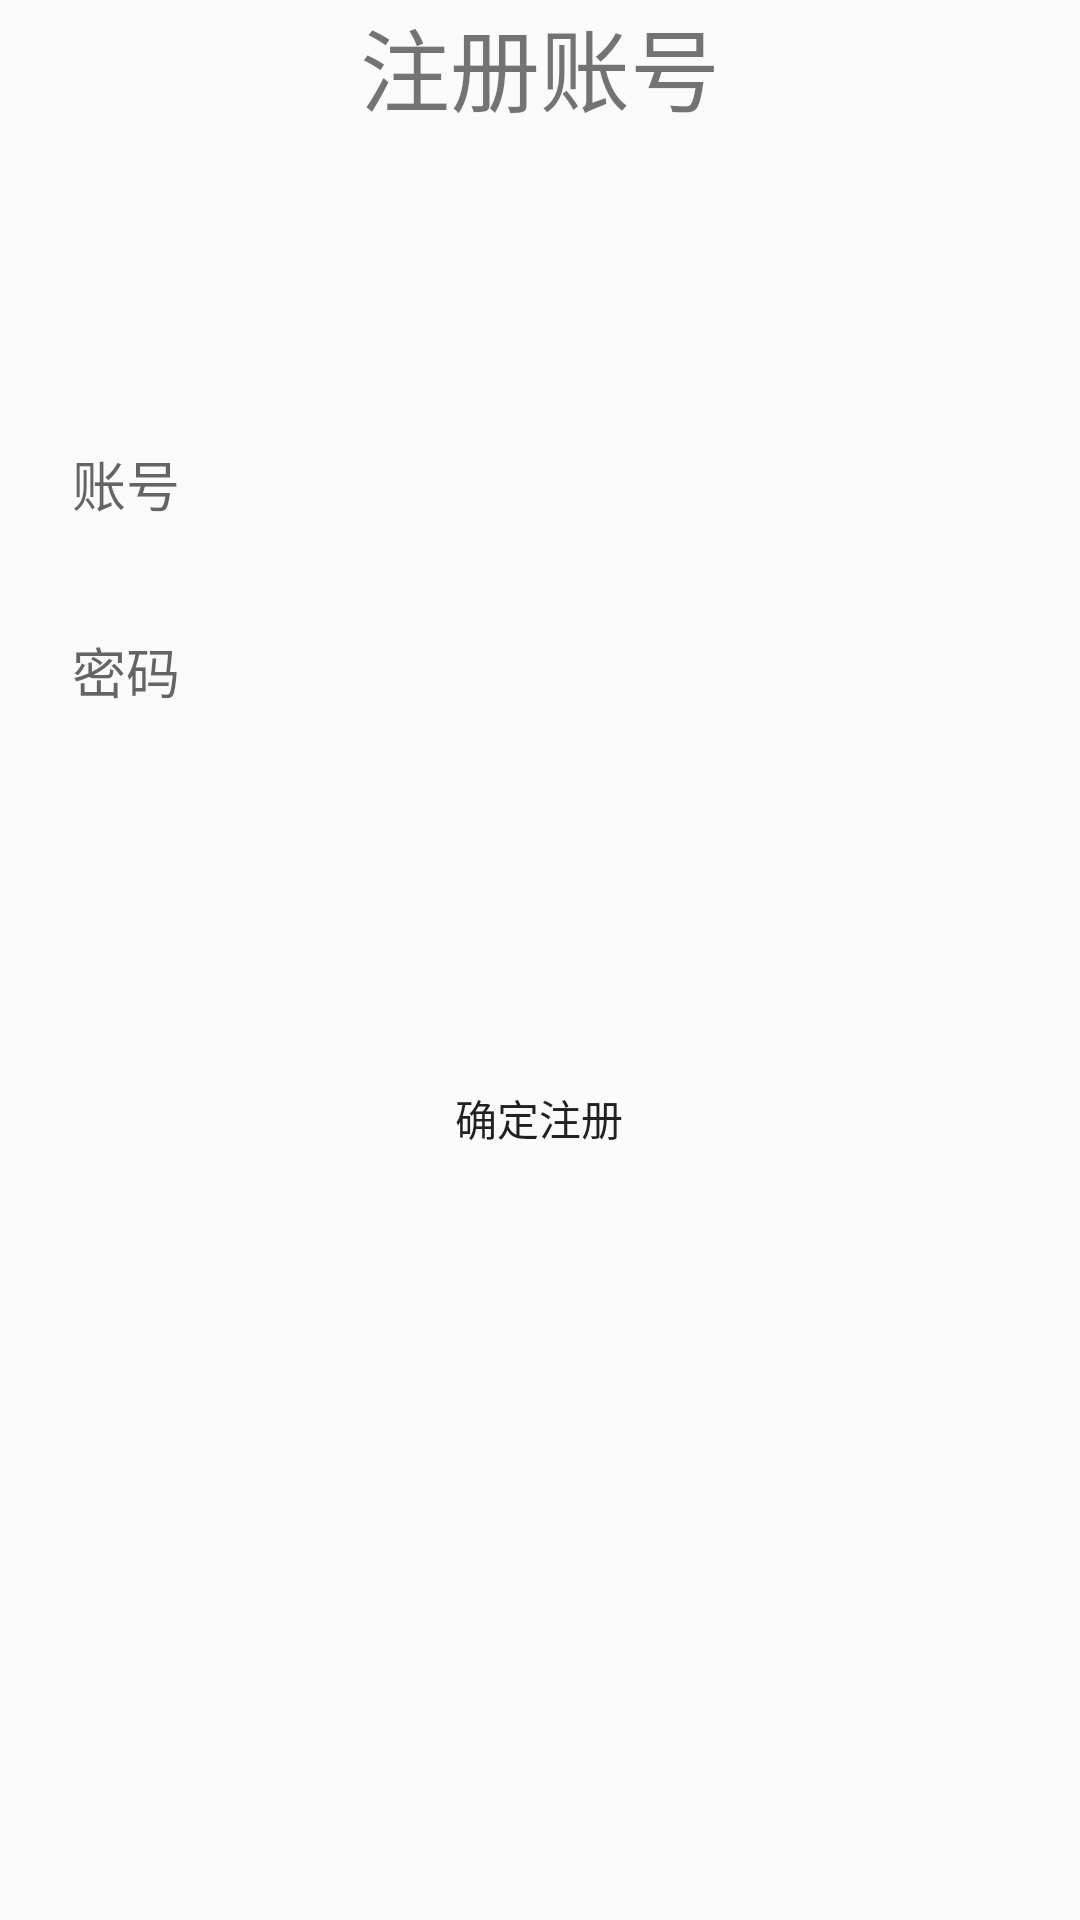

Produce the Android XML layout that renders to this screen, including the resource entries it uses.
<!-- AndroidManifest.xml: application theme Theme.BookManage -->
<!-- res/layout/activity_register.xml -->
<?xml version="1.0" encoding="utf-8"?>
<androidx.constraintlayout.widget.ConstraintLayout xmlns:android="http://schemas.android.com/apk/res/android"
    xmlns:app="http://schemas.android.com/apk/res-auto"
    xmlns:tools="http://schemas.android.com/tools"
    android:layout_width="match_parent"
    android:layout_height="match_parent"
    >

    <TextView
        android:layout_width="match_parent"
        android:layout_height="wrap_content"
        android:gravity="center_horizontal"
        android:text="注册账号"
        android:textSize="30sp"
        tools:ignore="MissingConstraints"
        tools:layout_editor_absoluteX="29dp"
        tools:layout_editor_absoluteY="75dp" />

    <EditText
        android:id="@+id/re_name"
        android:hint="账号"
        android:layout_width="0dp"
        android:layout_height="wrap_content"
        android:layout_marginStart="24dp"
        android:layout_marginTop="148dp"
        android:layout_marginEnd="24dp"
        android:background="@drawable/minute_add2"
        android:inputType="textEmailAddress"
        android:selectAllOnFocus="true"
        app:layout_constraintEnd_toEndOf="parent"
        app:layout_constraintStart_toStartOf="parent"
        app:layout_constraintTop_toTopOf="parent" />

    <EditText
        android:id="@+id/re_pass"
        android:layout_width="0dp"
        android:layout_height="wrap_content"
        android:layout_marginStart="24dp"
        android:layout_marginTop="36dp"
        android:layout_marginEnd="24dp"
        android:background="@drawable/minute_add2"
        android:hint="密码"
        android:imeOptions="actionDone"
        android:inputType="textPassword"
        android:selectAllOnFocus="true"
        app:layout_constraintEnd_toEndOf="parent"
        app:layout_constraintStart_toStartOf="parent"
        app:layout_constraintTop_toBottomOf="@+id/re_name" />

    <Button
        android:id="@+id/register_btn"
        android:layout_width="300dp"
        android:layout_height="wrap_content"
        android:layout_gravity="start"
        android:layout_marginTop="16dp"
        android:layout_marginBottom="64dp"
        android:background="@drawable/btn"
        android:text="确定注册"
        app:layout_constraintBottom_toBottomOf="parent"
        app:layout_constraintEnd_toEndOf="parent"
        app:layout_constraintHorizontal_bias="0.495"
        app:layout_constraintStart_toStartOf="parent"
        app:layout_constraintTop_toBottomOf="@+id/re_pass"
        app:layout_constraintVertical_bias="0.349" />

</androidx.constraintlayout.widget.ConstraintLayout>
<!-- resources referenced by this layout -->
<resources>
  <style name="Theme.BookManage" parent="Theme.MaterialComponents.DayNight.NoActionBar.Bridge">
          
          <item name="colorPrimary">@color/purple_500</item>
          <item name="colorPrimaryVariant">@color/purple_700</item>
          <item name="colorOnPrimary">@color/white</item>
          
          <item name="colorSecondary">@color/teal_200</item>
          <item name="colorSecondaryVariant">@color/teal_700</item>
          <item name="colorOnSecondary">@color/black</item>
          
          <item name="android:statusBarColor" tools:targetApi="l">?attr/colorPrimaryVariant</item>
          
      </style>
  <!-- not gathered from this repository: default colours our renderer supplied (Android Studio template values) -->
  <color name="purple_500">#FF6200EE</color>
  <color name="purple_700">#FF3700B3</color>
  <color name="teal_200">#FF03DAC5</color>
  <color name="teal_700">#FF018786</color>
  <color name="black">#FF000000</color>
  <color name="white">#FFFFFFFF</color>
</resources>
